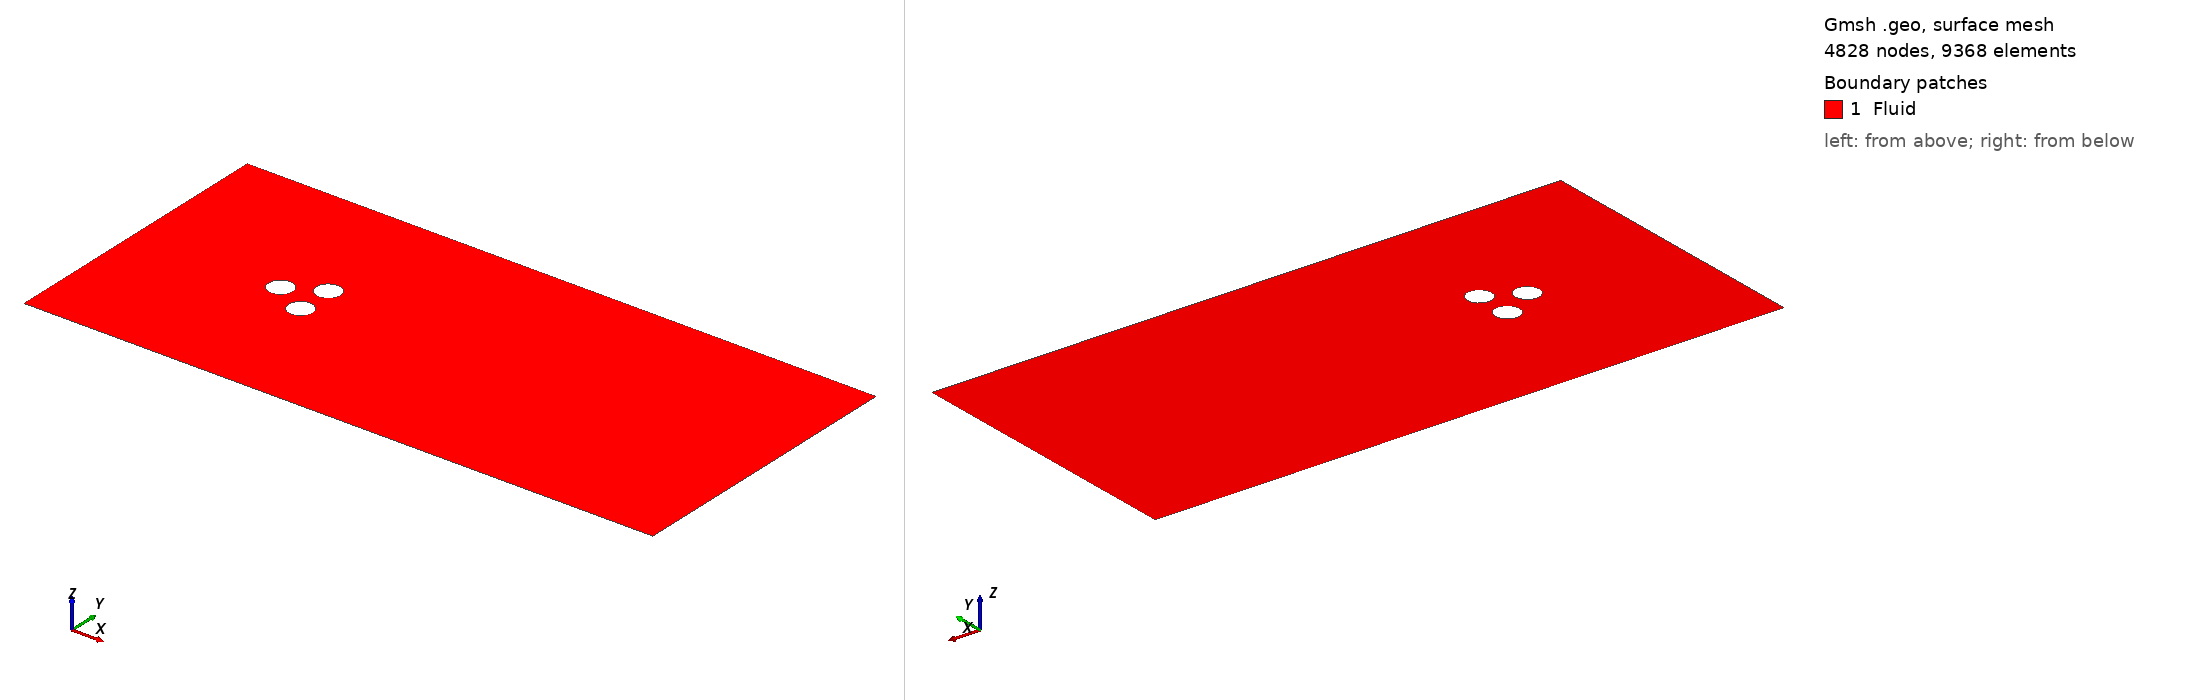

Gmsh geometry script, surface-meshed: 4828 nodes, 9368 surface elements. Boundary patches (legend numbers): 1 Fluid. Left view from above one corner, right view from below the opposite corner. Legend entries are the model's physical surfaces. The drawing asked Gmsh for element sizes between 1% and 20% of the model's largest extent; the script's own settings can give other sizes.

=== medium.geo (drawn) ===
n1 = 30.0;
n2 = 5.0;
n3 = 3.0;
x_ninf = -6.0;
x_pinf = 20.0;
y_inf = 6.0;

// Cylinder points
R = 0.5;
x0 = 0.0;
y0 = 0.0;
Point(1) = { x0, y0, 0, 1/n1};
Point(2) = { x0+R,y0+0.0, 0, 1/n1};
Point(3) = { x0+0.0,y0+R, 0, 1/n1};
Point(4) = { x0-R,y0+0.0, 0, 1/n1};
Point(5) = { x0+0.0,y0-R, 0, 1/n1};

x0 = 1.5*1.866*R;
y0 = 1.5*R;
Point(6) = { x0, y0, 0, 1/n1};
Point(7) = { x0+R,y0+0.0, 0, 1/n1};
Point(8) = { x0+0.0,y0+R, 0, 1/n1};
Point(9) = { x0-R,y0+0.0, 0, 1/n1};
Point(10) = { x0+0.0,y0-R, 0, 1/n1};

x0 = 1.5*1.866*R;
y0 = -1.5*R;
Point(11) = { x0, y0, 0, 1/n1};
Point(12) = { x0+0.5,y0+0.0, 0, 1/n1};
Point(13) = { x0+0.0,y0+0.5, 0, 1/n1};
Point(14) = { x0-0.5,y0+0.0, 0, 1/n1};
Point(15) = { x0+0.0,y0-0.5, 0, 1/n1};

// Boundaries
Point(16) = {x_ninf, -y_inf, 0, 1/n3};
Point(17) = {x_ninf, 0, 0, 1/n3};
Point(18) = {x_ninf, y_inf, 0, 1/n3};
Point(19) = {x_pinf, -y_inf, 0, 1/n3};
Point(20) = {x_pinf, 0, 0, 1/n2};
Point(21) = {x_pinf, y_inf, 0, 1/n3};

// High-resolution points in near-wake
y0 = 1.5*R;
Point(22) = {5.0,  y0, 0, 1/n1};
Point(23) = {5.0,  0.0, 0, 1/n1};
Point(24) = {5.0,  -y0, 0, 1/n1};
Point(25) = {x_pinf,  y0, 0, 1/n2};
Point(26) = {x_pinf,  0.0, 0, 1/n2};
Point(27) = {x_pinf, -y0, 0, 1/n2};

// Cylinder Lines
Circle(1) = {2, 1, 3};
Circle(2) = {3, 1, 4};
Circle(3) = {4, 1, 5};
Circle(4) = {5, 1, 2};

Circle(5) = {7, 6, 8};
Circle(6) = {8, 6, 9};
Circle(7) = {9, 6, 10};
Circle(8) = {10, 6, 7};

Circle(9)  = {12, 11, 13};
Circle(10) = {13, 11, 14};
Circle(11) = {14, 11, 15};
Circle(12) = {15, 11, 12};


//+
Line(13) = {18, 21};
//+
Line(14) = {21, 25};
//+
Line(15) = {25, 20};
//+
Line(16) = {20, 27};
//+
Line(17) = {27, 19};
//+
Line(18) = {19, 16};
//+
Line(19) = {16, 17};
//+
Line(20) = {17, 18};
//+
Line(21) = {17, 4};
//+
Line(22) = {5, 14};
//+
Line(23) = {3, 9};
//+
Line(24) = {7, 22};
//+
Line(25) = {12, 24};
//+
Line(26) = {24, 23};
//+
Line(27) = {23, 22};
//+
Line(28) = {22, 25};
//+
Line(29) = {23, 20};
//+
Line(30) = {24, 27};
//+
Line(31) = {2, 23};
//+
Curve Loop(1) = {13, 14, -28, -24, 5, 6, -23, 2, -21, 20};
//+
Plane Surface(1) = {1};
//+
Curve Loop(2) = {7, 8, 24, -27, -31, 1, 23};
//+
Plane Surface(2) = {2};
//+
Curve Loop(3) = {28, 15, -29, 27};
//+
Plane Surface(3) = {3};
//+
Curve Loop(4) = {16, -30, 26, 29};
//+
Plane Surface(4) = {4};
//+
Curve Loop(5) = {31, -26, -25, 9, 10, -22, 4};
//+
Plane Surface(5) = {5};
//+
Curve Loop(6) = {21, 3, 22, 11, 12, 25, 30, 17, 18, 19};
//+
Plane Surface(6) = {6};
//+
Physical Surface("Fluid", 1) = {1, 3, 4, 2, 5, 6};
//+
Physical Curve("Inlet", 2) = {20, 19};
//+
Physical Curve("Freestream", 3) = {13, 18};
//+
Physical Curve("Outlet", 4) = {14, 15, 16, 17};
//+
Physical Curve("Cyl1", 5) = {2, 1, 4, 3};
//+
Physical Curve("Cyl2", 6) = {6, 5, 8, 7};
//+
Physical Curve("Cyl3", 7) = {10, 9, 12, 11};
